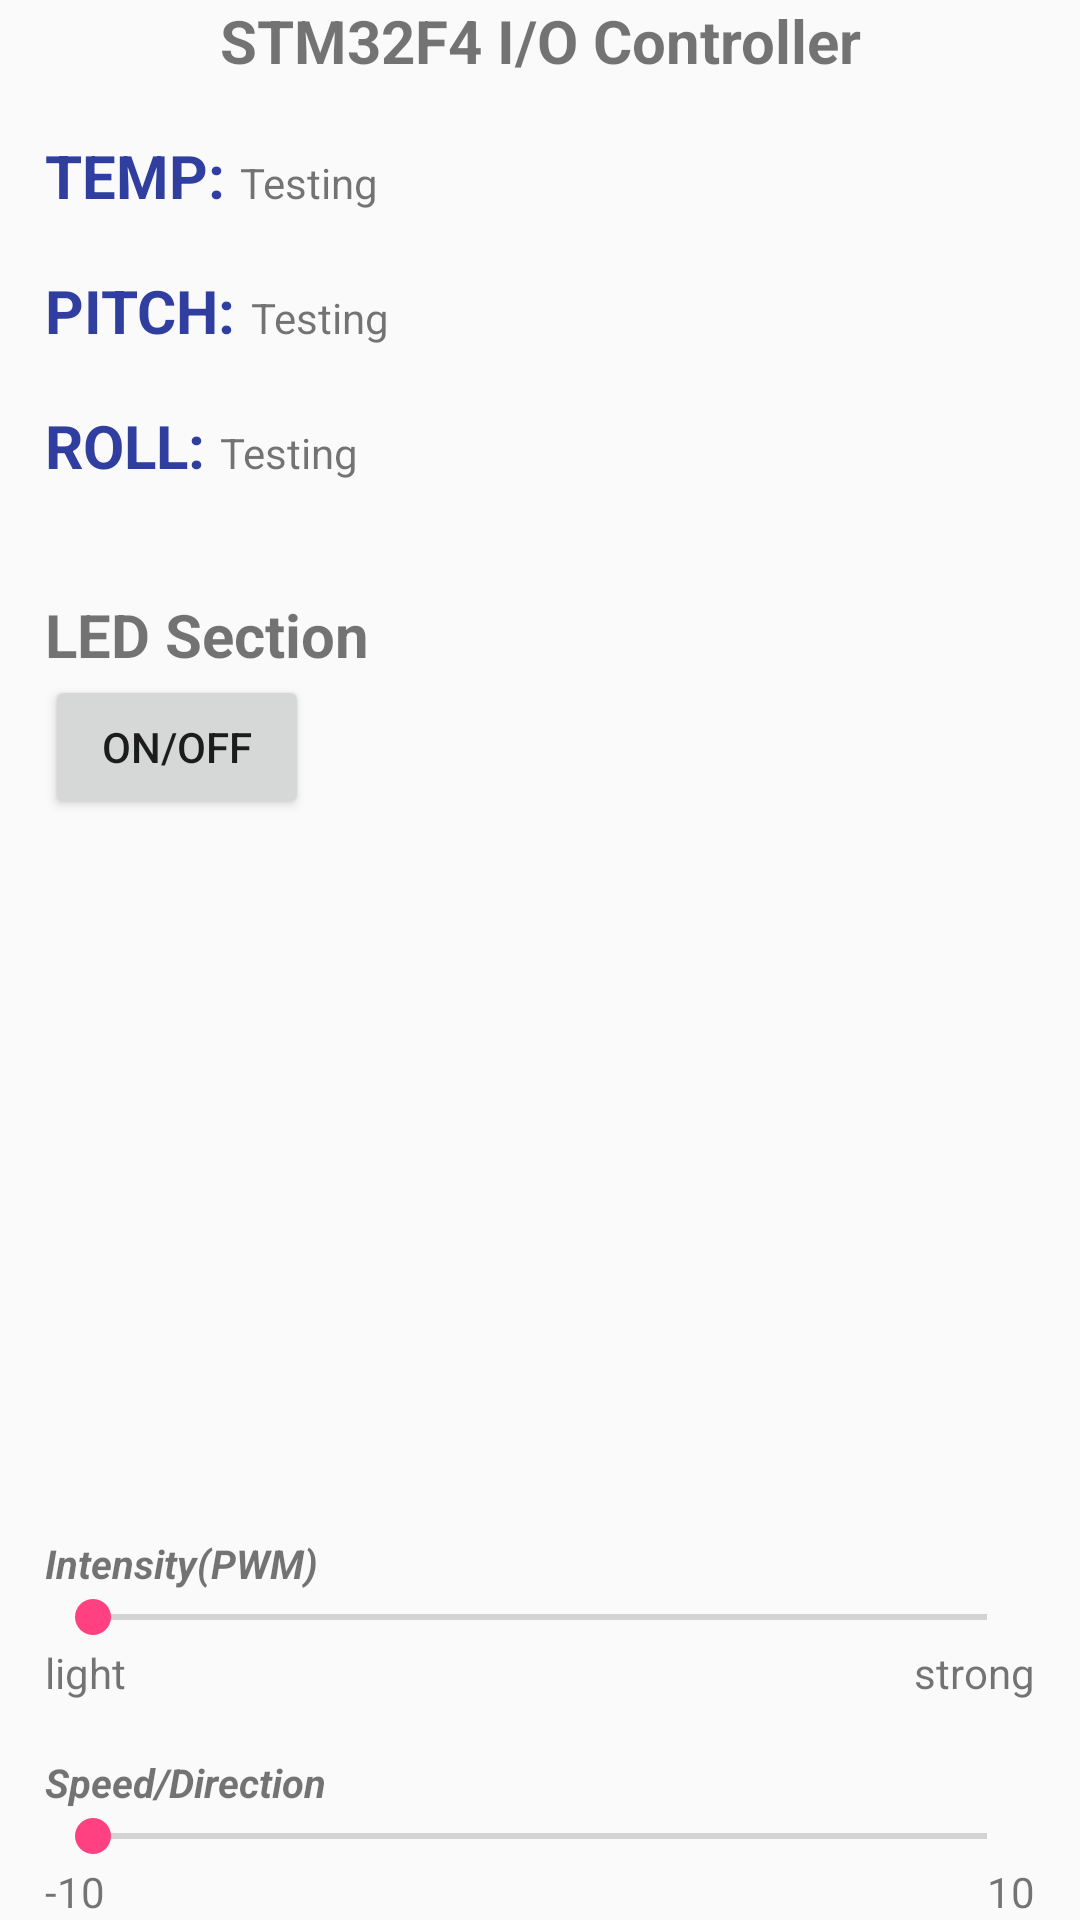

Write the Android layout XML for this screen, with the resource values it uses.
<!-- AndroidManifest.xml: activity theme AppTheme.NoActionBar -->
<!-- res/layout/activity_main.xml -->
<RelativeLayout xmlns:android="http://schemas.android.com/apk/res/android"
    android:layout_width="fill_parent"
    android:layout_height="fill_parent"
    android:orientation="vertical"
    android:paddingLeft="15dp"
    android:paddingRight="15dp"
    >

    
    <TextView
        android:id="@+id/title0"
        android:layout_width="fill_parent"
        android:layout_height="wrap_content"
        android:gravity="top|center_horizontal"

        android:text="STM32F4 I/O Controller"
        android:textSize="60px"
        android:textStyle="bold"
        />
    
    <TextView
        android:id="@+id/emptyLineTitle"
        android:layout_width="match_parent"
        android:layout_height="wrap_content"
        android:text="     "
        android:textSize="40px"
        android:layout_below="@+id/title0"
        />

    
    <LinearLayout
        android:orientation="horizontal"
        android:layout_width="fill_parent"
        android:layout_height="wrap_content"
        android:layout_below="@+id/emptyLineTitle"
        android:id="@+id/temperature"
        >
        <TextView
            android:layout_width="wrap_content"
            android:layout_height="wrap_content"
            android:editable="false"

            android:text="TEMP: "
            android:textSize="60px"
            android:textColor="@color/Dark"
            android:textStyle="bold"
            android:id="@+id/tempText"
            />
        <TextView
            android:layout_width="wrap_content"
            android:layout_height="wrap_content"
            android:editable="false"
            android:text="Testing"
            android:layout_marginRight="@dimen/activity_horizontal_margin"
            android:id="@+id/tempBox"
            />
    </LinearLayout>
    
    <TextView
        android:id="@+id/emptyLineTemp"
        android:layout_width="match_parent"
        android:layout_height="wrap_content"
        android:text="     "
        android:textSize="40px"
        android:layout_below="@+id/temperature"
        />

    
    <LinearLayout
        android:layout_width="wrap_content"
        android:layout_height="wrap_content"
        android:editable="false"
        android:layout_below="@+id/emptyLineTemp"
        android:id="@+id/pitch"
        >
        <TextView
            android:layout_width="wrap_content"
            android:layout_height="wrap_content"
            android:editable="false"

            android:text="PITCH: "
            android:textSize="60px"
            android:textColor="@color/Dark"
            android:textStyle="bold"
            android:id="@+id/pitchText"
            />
        <TextView
            android:layout_width="wrap_content"
            android:layout_height="wrap_content"
            android:editable="false"
            android:text="Testing"
            android:layout_marginRight="@dimen/activity_horizontal_margin"
            android:id="@+id/pitchBox"
            />
    </LinearLayout>
    
    <TextView
        android:id="@+id/emptyLinePitch"
        android:layout_width="match_parent"
        android:layout_height="wrap_content"
        android:text="     "
        android:textSize="40px"
        android:layout_below="@+id/pitch"
        />

    
    <LinearLayout
        android:id="@+id/roll"
        android:layout_width="fill_parent"
        android:layout_height="wrap_content"
        android:editable="false"
        android:layout_below="@+id/emptyLinePitch"
        >
        <TextView
            android:id="@+id/rollText"
            android:layout_width="wrap_content"
            android:layout_height="wrap_content"
            android:editable="false"

            android:text="ROLL: "
            android:textSize="60px"
            android:textColor="@color/Dark"
            android:textStyle="bold"
            />
        <TextView
            android:id="@+id/rollBox"
            android:layout_width="wrap_content"
            android:layout_height="wrap_content"
            android:editable="false"
            android:text="Testing"
            android:layout_marginEnd="@dimen/activity_horizontal_margin"
            />
    </LinearLayout>
    
    <TextView
        android:id="@+id/emptyLineRoll1"
        android:layout_width="match_parent"
        android:layout_height="wrap_content"
        android:text="     "
        android:textSize="40px"
        android:layout_below="@+id/emptyLineRoll"
        />
    <TextView
        android:id="@+id/emptyLineRoll"
        android:layout_width="match_parent"
        android:layout_height="wrap_content"
        android:text="     "
        android:textSize="40px"
        android:layout_below="@+id/roll"
        />

    
    
        
        
        
        
        
        
        
    <TextView
        android:id="@+id/bleBtnText"
        android:layout_width="wrap_content"
        android:layout_height="wrap_content"
        android:layout_alignParentRight="true"
        android:layout_below="@+id/title0"
        />

    

    
    <TextView
        android:id="@+id/ledText"
        android:layout_width="match_parent"
        android:layout_height="wrap_content"
        android:layout_below="@+id/emptyLineRoll1"

        android:text="LED Section"
        android:textSize="60px"
        android:textStyle="bold"
        />

    
    <Button
        android:id="@+id/onOff"
        android:layout_width="wrap_content"
        android:layout_height="wrap_content"
        android:text="ON/OFF"
        android:layout_below="@+id/ledText"
        />

    
    <TextView
        android:id="@+id/emptyLineInten"
        android:layout_width="match_parent"
        android:layout_height="wrap_content"
        android:text="     "
        android:textSize="40px"
        android:layout_above="@+id/intensityText"
        />
    
    <TextView
        android:id="@+id/intensityText"
        android:layout_width="wrap_content"
        android:layout_height="wrap_content"
        android:text="Intensity(PWM)"
        android:textSize="40px"
        android:textStyle="bold|italic"
        android:layout_above="@+id/intensityBar"
        />
    <SeekBar
        android:id="@+id/intensityBar"
        android:layout_width="match_parent"
        android:layout_height="wrap_content"
        android:max = "1000"
        android:layout_above="@+id/intenBarValueLeft"
        />
    <TextView
        android:id="@+id/intenBarValueLeft"
        android:layout_width="wrap_content"
        android:layout_height="wrap_content"
        android:text="light"
        android:layout_above="@+id/emptyLineSpeed"
        android:layout_alignParentLeft="true"
        />
    <TextView
        android:id="@+id/intensityCurr"
        android:layout_width="wrap_content"
        android:layout_height="wrap_content"
        android:layout_centerHorizontal="true"
        android:layout_below="@+id/intensityBar"
        />
    <TextView
        android:id="@+id/intenBarValueRight"
        android:layout_width="wrap_content"
        android:layout_height="wrap_content"
        android:text="strong"
        android:layout_alignParentRight="true"
        android:layout_above="@+id/emptyLineSpeed"
        />

    
    <TextView
        android:id="@+id/emptyLineSpeed"
        android:layout_width="match_parent"
        android:layout_height="wrap_content"
        android:text="     "
        android:textSize="40px"
        android:layout_above="@+id/speedText"
        />
    
    <TextView
        android:id="@+id/speedText"
        android:layout_width="wrap_content"
        android:layout_height="wrap_content"
        android:text="Speed/Direction"
        android:textStyle="italic|bold"
        android:textSize="40px"
        android:layout_above="@+id/speedBar"
        />
    <SeekBar
        android:id="@+id/speedBar"
        android:layout_width="match_parent"
        android:layout_height="wrap_content"
        android:layout_above="@+id/speedBarValueLeft"
        android:max="20"
        />
    <TextView
        android:id="@+id/speedBarValueLeft"
        android:layout_width="wrap_content"
        android:layout_height="wrap_content"
        android:layout_alignParentLeft="true"
        android:layout_alignParentBottom="true"
        android:text="-10"
        />
    <TextView
        android:id="@+id/speedCurrent"
        android:layout_width="wrap_content"
        android:layout_height="wrap_content"
        android:layout_centerHorizontal="true"
        android:layout_below="@+id/speedBar"
        />
    <TextView
        android:id="@+id/speedBarValueRight"
        android:layout_width="wrap_content"
        android:layout_height="wrap_content"
        android:layout_alignParentRight="true"
        android:layout_alignParentBottom="true"
        android:text="10"
        />

</RelativeLayout>
<!-- resources referenced by this layout -->
<resources>
  <color name="Dark">#303F9F</color>
  <dimen name="activity_horizontal_margin">16dp</dimen>
  <style name="AppTheme.NoActionBar">
          <item name="windowActionBar">false</item>
          <item name="windowNoTitle">true</item>
      </style>
</resources>
